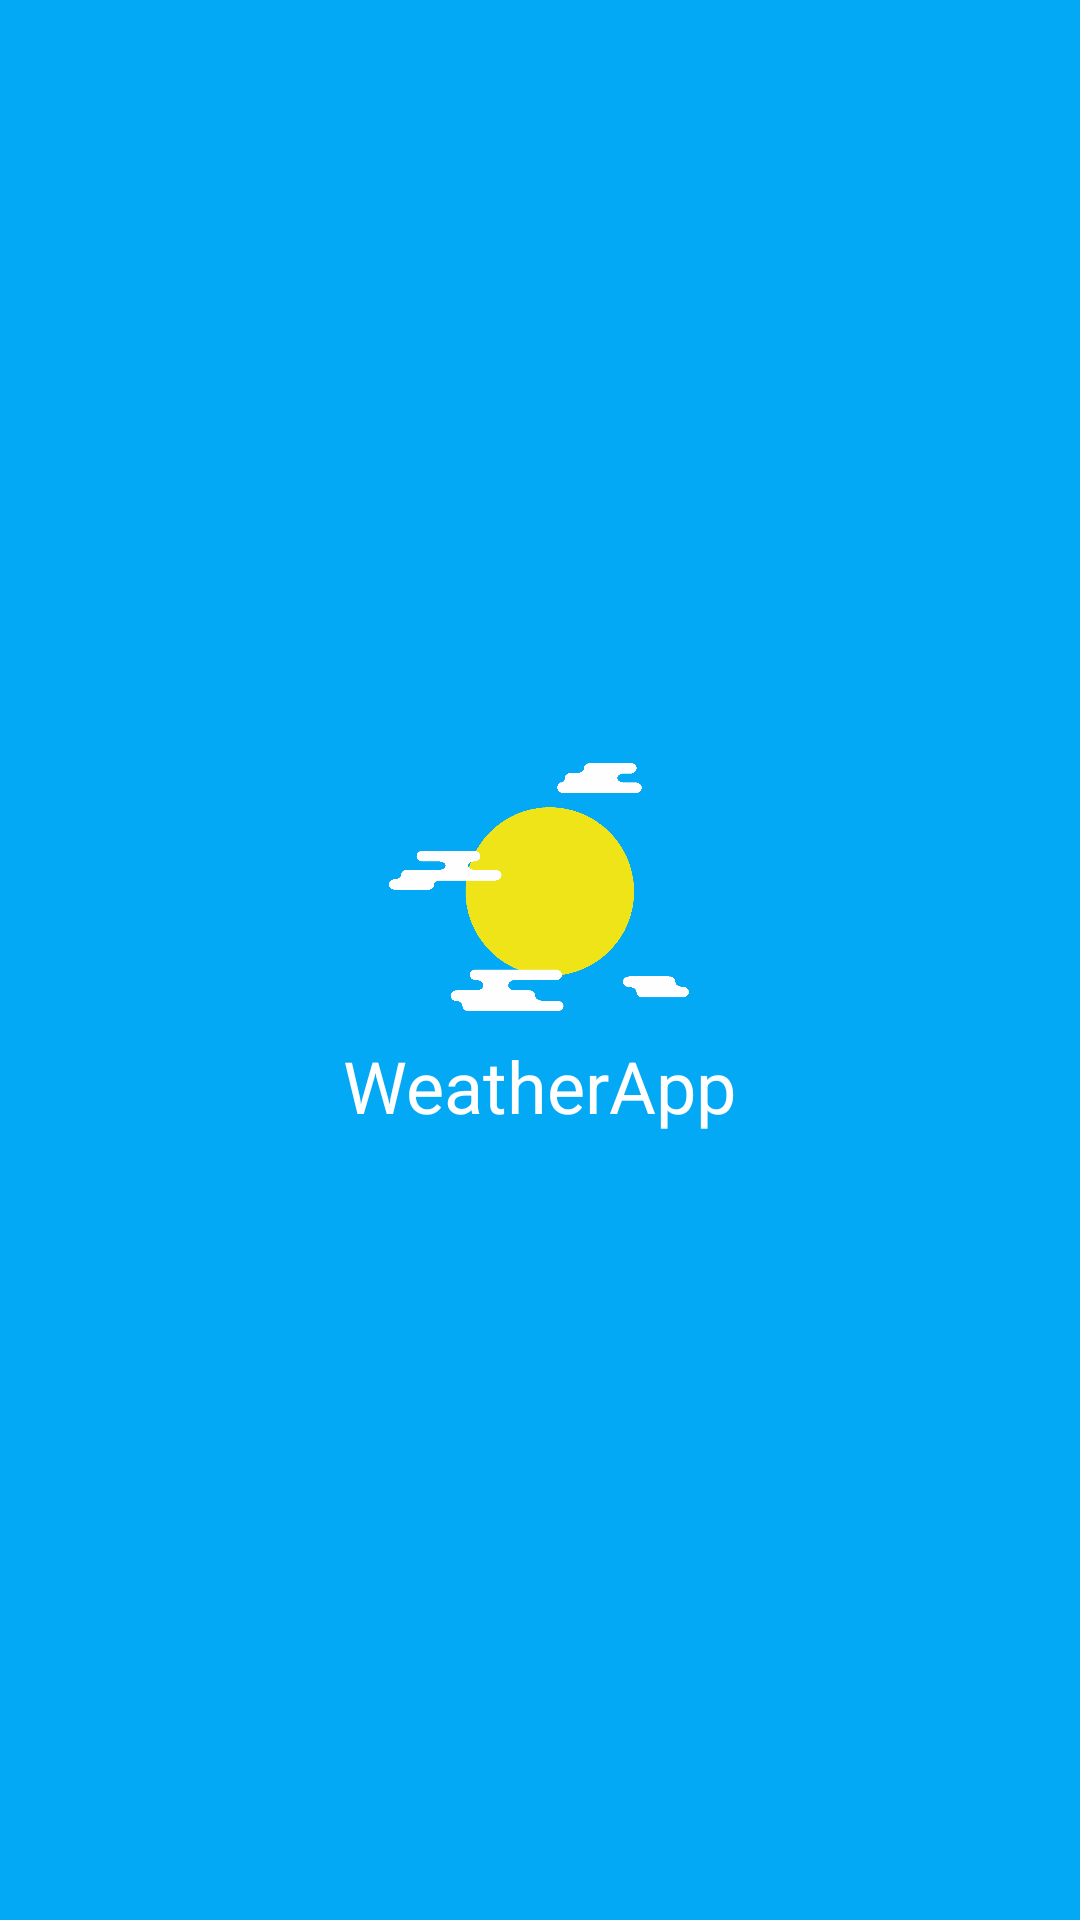

Write the Android layout XML for this screen, with the resource values it uses.
<!-- AndroidManifest.xml: activity theme AppTheme.NoActionBar -->
<!-- res/layout/activity_splash_screen.xml -->
<?xml version="1.0" encoding="utf-8"?>
<FrameLayout
	xmlns:android="http://schemas.android.com/apk/res/android"
	xmlns:tools="http://schemas.android.com/tools"
	android:id="@+id/root"
	android:transitionName="@string/transition_splash"
	android:layout_width="match_parent"
	android:layout_height="match_parent"
	android:background="@color/colorPrimary"
	android:paddingBottom="@dimen/activity_vertical_margin"
	android:paddingLeft="@dimen/activity_horizontal_margin"
	android:paddingRight="@dimen/activity_horizontal_margin"
	android:paddingTop="@dimen/activity_vertical_margin"
	tools:context="id.kulina.exercise.kulinaexecise.Activity.SplashScreenActivity">

	<RelativeLayout
		android:id="@+id/lin_lay_logo"
		android:layout_width="wrap_content"
		android:layout_height="wrap_content"
		android:layout_gravity="center">
		<ImageView
			android:id="@+id/iv_sun"
			android:layout_width="100dp"
			android:layout_height="100dp"
			android:src="@drawable/sun"
			android:transitionName="@string/transition_logo"
			android:layout_centerHorizontal="true"/>
		<LinearLayout
			android:id="@+id/lin_lay_title"
			android:layout_below="@id/iv_sun"
			android:layout_centerHorizontal="true"
			android:layout_width="wrap_content"
			android:layout_height="wrap_content"
			android:orientation="horizontal"
			android:transitionName="@string/transition_title"
			android:layout_marginBottom="16dp"
			android:layout_gravity="center">
			<TextView
				android:layout_width="wrap_content"
				android:layout_height="wrap_content"
				android:textSize="24sp"
				android:text="Weather"
				android:textColor="@color/colorText"
				tools:ignore ="MissingPrefix"
				fontPath="fonts/OpenSans-ExtraBold.ttf"/>
			<TextView
				android:layout_width="wrap_content"
				android:layout_height="wrap_content"
				android:textSize="24sp"
				android:text="App"
				android:textColor="@color/colorText"
				tools:ignore ="MissingPrefix"
				fontPath="fonts/OpenSans-Light.ttf"/>
		</LinearLayout>
	</RelativeLayout>


</FrameLayout>
<!-- resources referenced by this layout -->
<resources>
  <color name="colorPrimary">#03A9F4</color>
  <color name="colorText">#FFFFFF</color>
  <!-- drawable sun: png bitmap (drawable, 14592 bytes) -->
  <string name="transition_logo">transition logo</string>
  <string name="transition_splash">transition splash</string>
  <string name="transition_title">transition title</string>
  <style name="AppTheme.NoActionBar">
  		<item name="windowActionBar">false</item>
  		<item name="windowNoTitle">true</item>
  	</style>
</resources>
